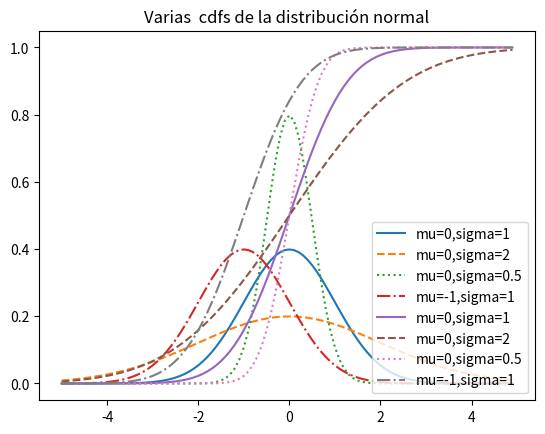

Here is the Python script that generated this plot:
import math

def normal_pdf(x, mu=0, sigma=1):
    sqrt_two_pi = math.sqrt(2 * math.pi)
    return (math.exp(-(x-mu) ** 2 / 2 / sigma ** 2)/ (sqrt_two_pi * sigma))

from matplotlib import pyplot as plt

xs = [x / 10.0 for x in range(-50, 50)]
plt.plot(xs,[normal_pdf(x,sigma=1) for x in xs],'-',label='mu=0,sigma=1')
plt.plot(xs,[normal_pdf(x,sigma=2) for x in xs],'--',label='mu=0,sigma=2')
plt.plot(xs,[normal_pdf(x,sigma=0.5) for x in xs],':',label='mu=0,sigma=0.5')
plt.plot(xs,[normal_pdf(x,mu=-1) for x in xs],'-.',label='mu=-1,sigma=1')
plt.legend()
plt.title("Varias funciones de densidad  para la distribucion Normal ")
plt.show()

import math
def normal_cdf(x, mu=0,sigma=1):
    return (1 + math.erf((x - mu) / math.sqrt(2) / sigma)) / 2

from matplotlib import pyplot as plt

xs = [x / 10.0 for x in range(-50, 50)]
plt.plot(xs,[normal_cdf(x,sigma=1) for x in xs],'-',label='mu=0,sigma=1')
plt.plot(xs,[normal_cdf(x,sigma=2) for x in xs],'--',label='mu=0,sigma=2')
plt.plot(xs,[normal_cdf(x,sigma=0.5) for x in xs],':',label='mu=0,sigma=0.5')
plt.plot(xs,[normal_cdf(x,mu=-1) for x in xs],'-.',label='mu=-1,sigma=1')
plt.legend(loc=4) 
plt.title("Varias  cdfs de la distribución normal")
plt.show()

def inversa_normal_cdf(p, mu=0, sigma=1, tolerancia=0.00001):
    
    """encuentra aproximadamente la inversa de CDF usando busqueda binaria"""
    
    # si no es estándar, calculamos el estándar y reescalamos
    
    if mu != 0 or sigma != 1:
        return mu + sigma * inverse_normal_cdf(p, tolerancia=tolerancia)
    l_z, l_p = -10.0, 0 # normal_cdf(-10) es (muy cerca a) 0
    h_z, h_p = 10.0, 1 # normal_cdf(10) es (muy cerca a) 1
    
    while h_z - l_z > tolerancia:
        medio_z = (l_z + h_z) / 2 # consideramo el punto medio
        mid_p = normal_cdf(medio_z) # y el valor cdf's existe
        if medio_p < p:
            #  el punto medio es aun muy bajo, buscamos arriba 
            l_z, l_p = medio_z, medio_p
        elif medio_p > p:
            
            # el punto medio es muy alto, busco 
            h_z, h_p = medio_z, medio_p
        else:
            break
    return medio_z



import random, collections 

def bernoulli_prueba(p):
    return 1 if random.random() < p else 0

def binomial(n,p):
    return sum(bernoulli_prueba(p) for _ in range(n))

import math, random
from collections import Counter
from matplotlib import pyplot as plt


def bernoulli_prueba(p):
    return 1 if random.random() < p else 0

def binomial(n,p):
    return sum(bernoulli_prueba(p) for _ in range(n))
    

def normal_cdf(x, mu=0,sigma=1):
    return (1 + math.erf((x - mu) / math.sqrt(2) / sigma)) / 2


def graf_histograma(p, n, num_puntos):
    data = [binomial(n, p) for _ in range(num_puntos)]

    # usamos un grafico de barras para mostrar las muestras binomiales
    histograma  = Counter(data)
    plt.bar([x - 0.4 for x in histograma .keys()],
            [v / num_puntos for v in histograma .values()],
            0.8,
            color='0.75')
    mu = p * n
    sigma = math.sqrt(n * p * (1 - p))
    # usamos un grafico de  lineas para mostrar una  aproximacion normal
    xs = range(min(data), max(data) + 1)
    ys = [normal_cdf(i + 0.5, mu, sigma) - normal_cdf(i - 0.5, mu, sigma)
          for i in xs]
    plt.plot(xs,ys)
    plt.title("Distribucion Binomial vs. Approximacion Normal")
    plt.show()
    
# graf_histograma(0.75, 100, 10000) 



